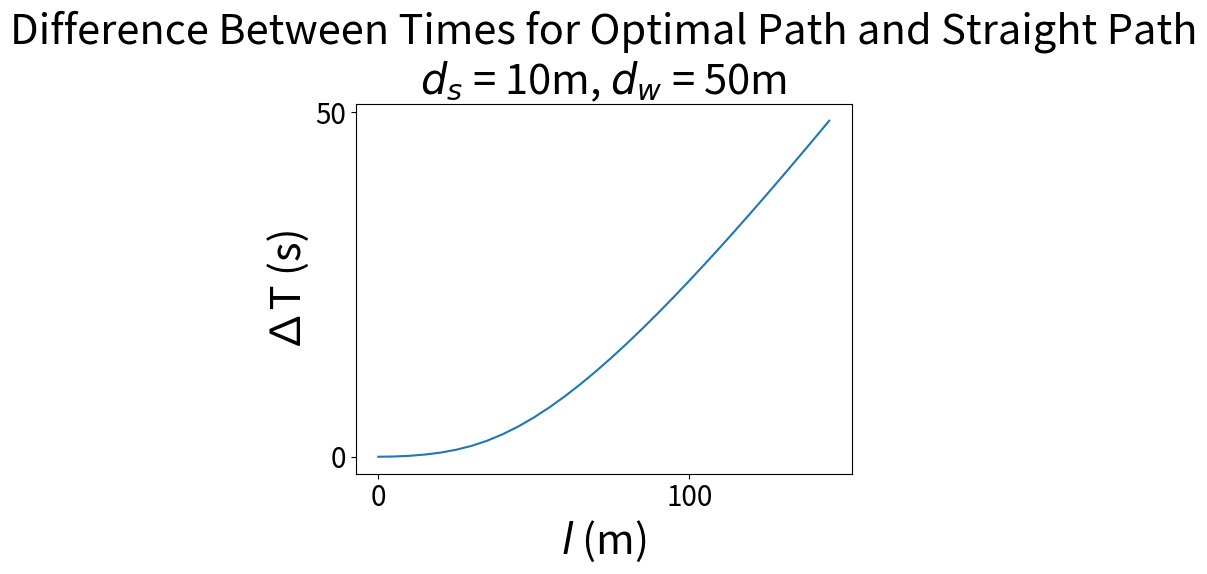

Source code (Python):
from sympy.solvers import solve # solve quartic equation for x
from sympy import Symbol # symbol class for the library to recognise x
from math import atan, pi # arctan to find the angles and pi to convert to degrees
import matplotlib.pyplot as plt

SMALL_SIZE = 50
MEDIUM_SIZE = 75
BIGGER_SIZE = 75

plt.rc('font', size=SMALL_SIZE)          # controls default text sizes
plt.rc('axes', titlesize=SMALL_SIZE)     # fontsize of the axes title
plt.rc('axes', labelsize=MEDIUM_SIZE)    # fontsize of the x and y labels
plt.rc('xtick', labelsize=SMALL_SIZE)    # fontsize of the tick labels
plt.rc('ytick', labelsize=SMALL_SIZE)    # fontsize of the tick labels
plt.rc('legend', fontsize=SMALL_SIZE)    # legend fontsize
plt.rc('figure', titlesize=BIGGER_SIZE)

x = Symbol('x') # horizontal distance the lifeguard must travel before entering the water
Vs, Vw = 2.7, 0.9 # speed in sand and speed in water

Ds = 10 # distance from the lifeguard to the beach (0 <= Ds <= 10)
Dw = 50 # distance from the beach to the target (0 <= Dw <= 500)
l = 0 # total horizontal distance between the lifeguard and target

def find_T(x,Hs,Hw,l): # find the time required to traverse a given path specified by x, Hs, Hw, and l
	return (((Hs**2)+(x**2))**0.5)/Vs + (((Hw**2)+((l-x)**2))**0.5)/Vw

def calculate(l,Hs,Hw,Vs,Vw): # with given values, find x, the angles of refraction, time to traverse the refracted path, and time to traverse the straight path
	V = Vw/Vs # the ratio between the speeds occurs often within the quartic equation for x, so it is calculated once separately
	# use sympy.solvers to solve the quartic equation for x
	S = solve((x**4)*(1-V**2) - 2*l*(x**3)*(1-V**2) + (x**2)*(Hs**2-(V**2)*(Hw**2)+(l**2)*(1-V**2)) - 2*l*(Hs**2)*x + (Hs**2)*(l**2), x)
	# solve can yield multiple real positive solutions so a candidate test is needed
	best_T = 9e18 # set a ludicrously high best time so that it is guaranteed to be reduced
	best_x = 0 # set a throwaway best x candidate
	for s in S: # for each candidate solution s in the list of solutions ...
		try:
			float(s)
			if s >= 0: # check if s is a real positive number
				candidate_T = find_T(s,Hs,Hw,l) # find the time using the candidate s
				if candidate_T < best_T: # set the best time and best x if the candidate s yields a faster time than the current best
					best_T = candidate_T
					best_x = s
		except: pass

	if best_T != 9e18: # if there was a valid solution, best_T would be set to something other than 9e18, so if it is not 9e18, a valid solution was found
		X = best_x; T = best_T # set the optimal horizontal distance and time 

		theta_s = atan(X/Hs)*180/pi; theta_w = atan((l-X)/Hw)*180/pi # find the angles that the lifeguard enters and leaves the beach from the normal in degrees

		y = (Hs*l)/(Hs+Hw) # find horizontal distance to the beach if the path was straight
		T_prime = find_T(y,Hs,Hw,l) # find the time to traverse the straight path

		return round(X,3), round(theta_s,3), round(theta_w,3), round(T,3), round(T_prime,3)
	return None, None, None, None, None # if best_T is still 9e18, then no valid solutions were found

ind = []
dep1 = []
dep2 = []

print('x values that could not be calculated:',end=' ')
for l in range(0,150,5): # loop through various total horizontal distances
	_x, _theta_s, _theta_w, t, t_prime = calculate(l,Ds,Dw,Vs,Vw) # calculate values with the given l
	# somtimes solve does not return valid solutions for l values that should have a solution, those l values are skipped
	if _x != None: # if the distance was valid
		ind.append(l) # append l to the list of values for the independent variable
		dep1.append(t) # append t and t_prime to the lists for the dependent variables
		dep2.append(t_prime)
	else: print(l,end=', ') # print any l values that yeiled no valid solutions
print()

# choose whether to display both the optimal and straight paths (comparison) or just their difference (delta)
display = 'delta' # comparison or delta

# set up the plot for the given setting
if display == 'comparison': 
    plt.title(f'Times for Optimal Path and Straight Path\nDs = {Ds}m, Dw = {Dw}m',fontsize=30)
    plt.ylabel('Time (s)',fontsize=20)
    plt.plot(ind,dep1,label='$T$')
    plt.plot(ind,dep2,label='$Tʼ$')
    plt.legend(fontsize=20)
elif display == 'delta':
	plt.title('Difference Between Times for Optimal Path and Straight Path\n$d_{s}$ = 10m, $d_{w}$ = 50m',fontsize=30)
	plt.ylabel('∆T (s)',fontsize=30)
	dep3 = []
	for i in range(len(dep1)): # create list of delta values
		dep3.append(dep2[i]-dep1[i])
	plt.plot(ind,dep3,label='Difference Between Times for Optimal Path and Straight Path')

plt.xticks(fontsize=20)
plt.yticks(fontsize=20)
plt.xlabel('$l$ (m)',fontsize=30)

plt.show()
plt.clf()
plt.close()
